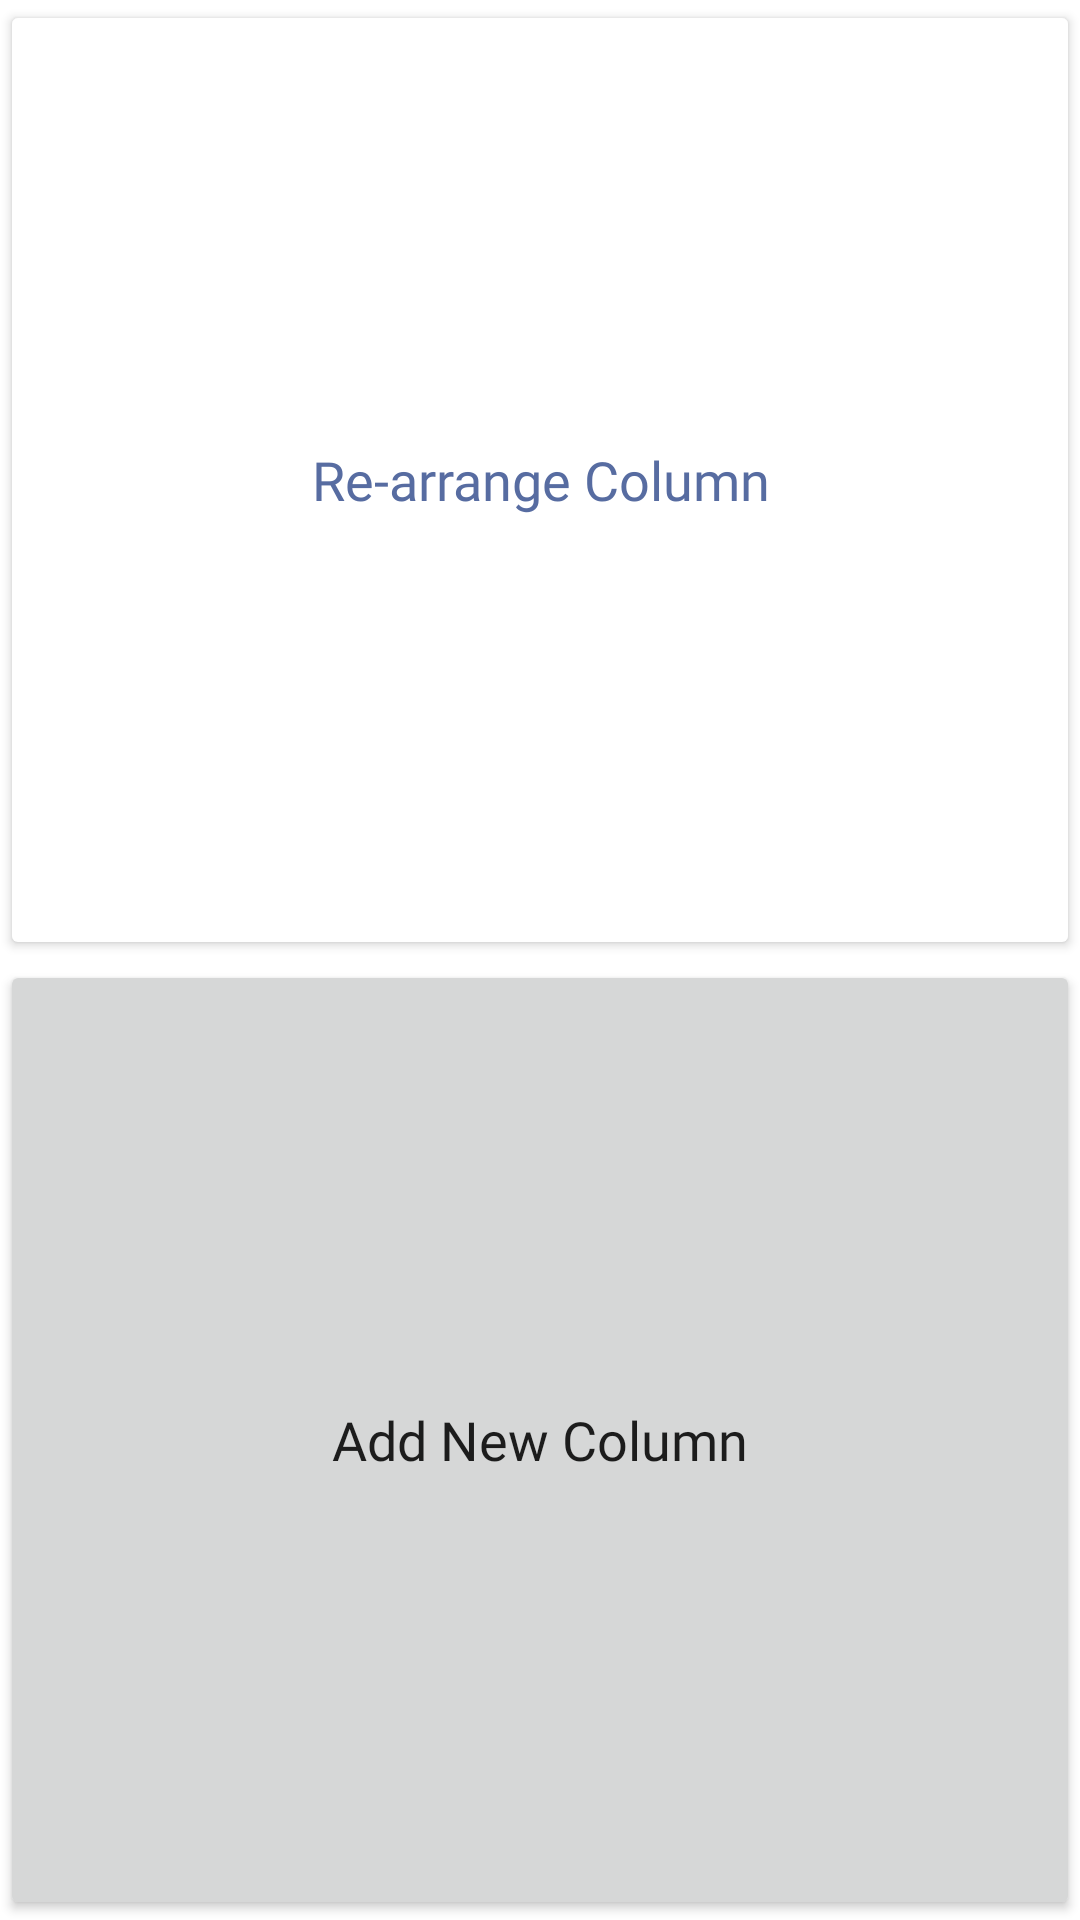

Produce the Android XML layout that renders to this screen, including the resource entries it uses.
<!-- AndroidManifest.xml: application theme Theme.Draggable -->
<!-- res/layout/reorder_layout.xml -->
<?xml version="1.0" encoding="utf-8"?>
<LinearLayout xmlns:android="http://schemas.android.com/apk/res/android"
    xmlns:app="http://schemas.android.com/apk/res-auto"
    android:layout_width="match_parent"
    android:layout_height="wrap_content"
    android:layout_weight="1"
    android:foregroundTint="#FFFFFF"
    android:orientation="vertical">

    <Button
        android:id="@+id/reorder_btn"
        android:layout_width="match_parent"
        android:layout_height="wrap_content"
        android:layout_weight="1"
        android:backgroundTint="#FFFFFF"
        android:fontFamily="@font/belgrano"
        android:padding="8dp"
        android:text="Re-arrange Column"
        android:textAllCaps="false"
        android:textColor="@color/purple_500"
        android:textSize="18sp"
        android:visibility="visible"
        app:strokeColor="@color/purple_500"
        app:strokeWidth="2dp" />

    <Button
        android:id="@+id/new_col_btn"
        android:layout_width="match_parent"
        android:layout_height="wrap_content"
        android:layout_weight="1"
        android:fontFamily="@font/belgrano"
        android:padding="8dp"
        android:text="Add New Column"
        android:textAllCaps="false"
        android:textSize="18sp"
        android:visibility="visible" />


</LinearLayout>
<!-- resources referenced by this layout -->
<resources>
  <color name="purple_500">#576CA1</color>
  <style name="Theme.Draggable" parent="Theme.MaterialComponents.DayNight.DarkActionBar">
          
          <item name="colorPrimary">@color/indigo_primary</item>
          <item name="colorPrimaryVariant">@color/indigo_400</item>
          <item name="colorOnPrimary">@color/white</item>
          
          <item name="colorSecondary">@color/teal_200</item>
          <item name="colorSecondaryVariant">@color/teal_700</item>
          <item name="colorOnSecondary">@color/black</item>
          
          <item name="android:statusBarColor" tools:targetApi="l">?attr/colorPrimaryVariant</item>
          
      </style>
  <color name="indigo_primary">#586C9D</color>
  <color name="indigo_400">#5C6BC0</color>
  <color name="white">#FFFFFFFF</color>
  <color name="teal_200">#FF03DAC5</color>
  <color name="teal_700">#FF018786</color>
  <color name="black">#FF000000</color>
</resources>
